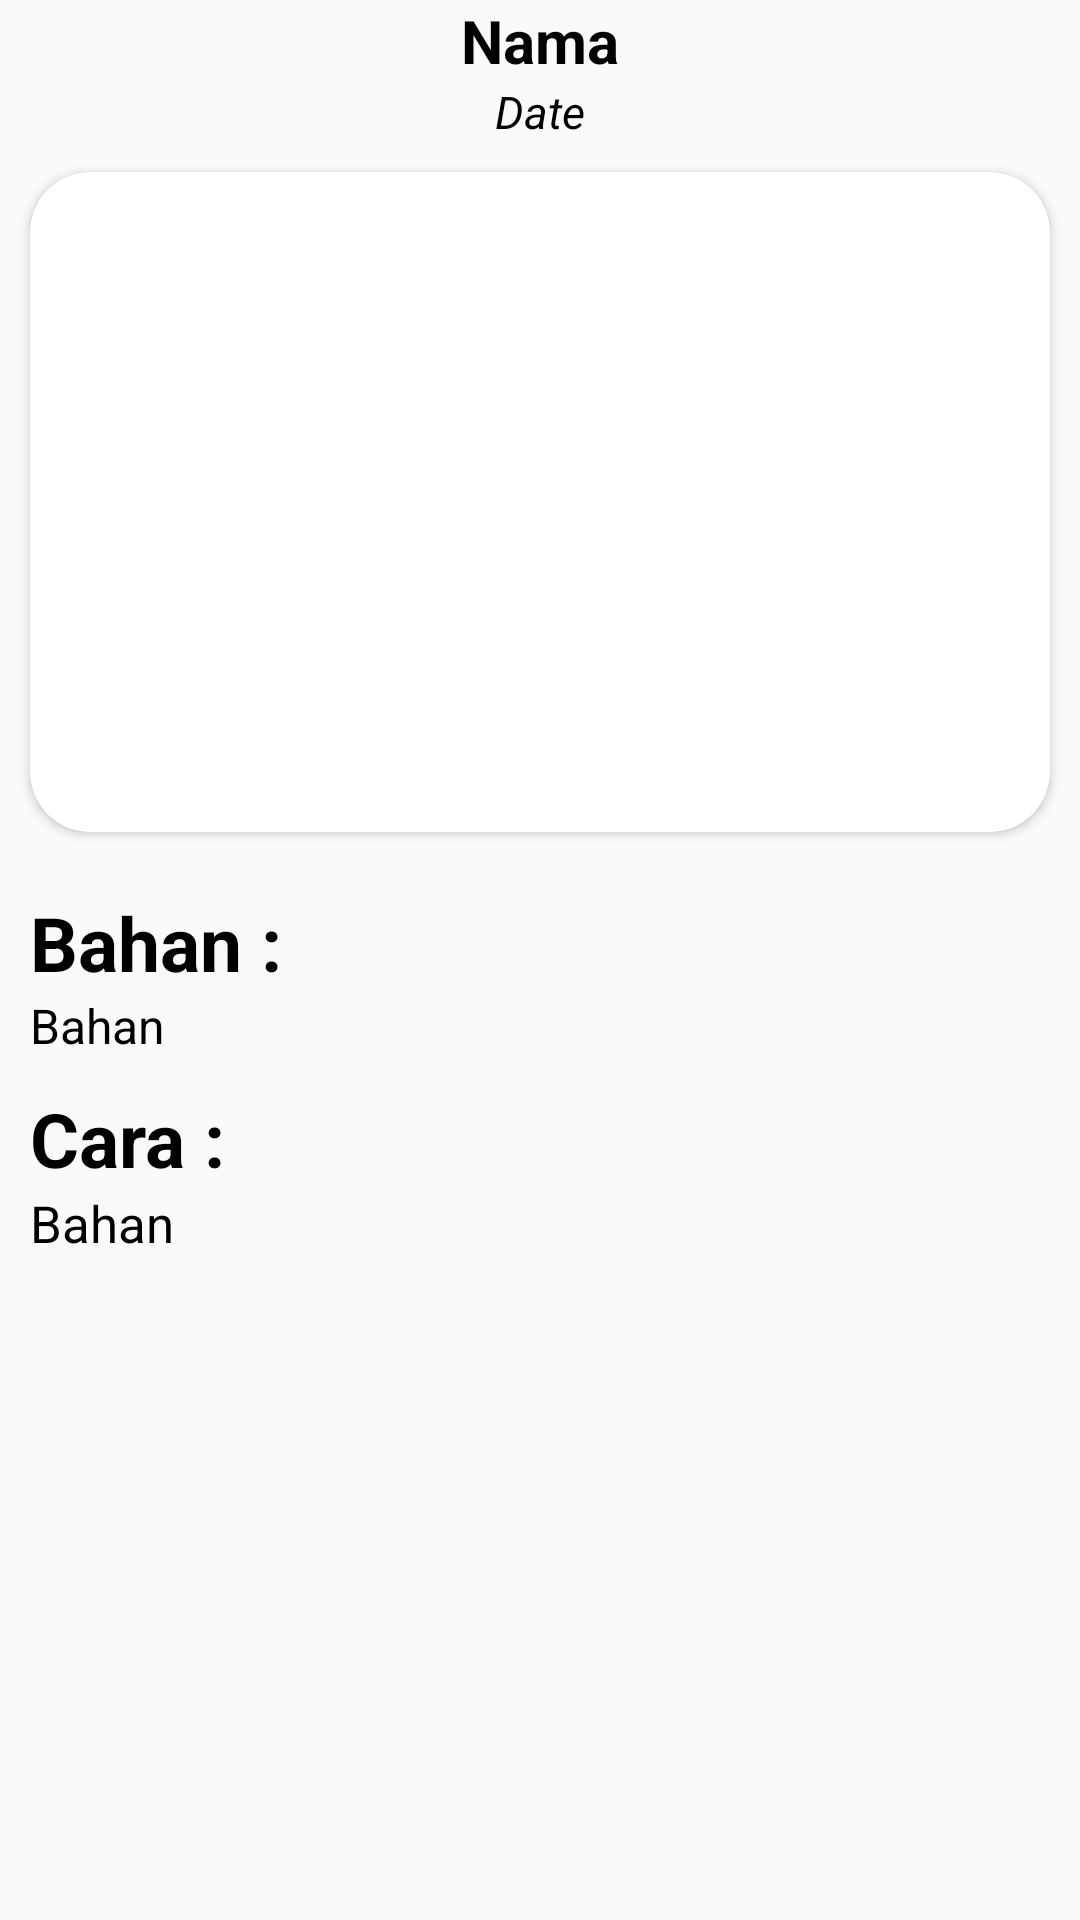

Reconstruct the res/layout file that produces this screen, plus the resources it refers to.
<!-- AndroidManifest.xml: application theme AppTheme -->
<!-- res/layout/activity_detail_basah.xml -->
<?xml version="1.0" encoding="utf-8"?>
<LinearLayout xmlns:android="http://schemas.android.com/apk/res/android"
    xmlns:app="http://schemas.android.com/apk/res-auto"
    xmlns:tools="http://schemas.android.com/tools"
    android:layout_width="match_parent"
    android:layout_height="match_parent"
    android:orientation="vertical"
    android:layout_margin="10dp"
    tools:context=".DetailBasahActivity">
    <ScrollView
        android:layout_width="match_parent"
        android:layout_height="match_parent">
        <LinearLayout
            android:layout_width="match_parent"
            android:layout_height="wrap_content"
            android:orientation="vertical" >
            <RelativeLayout
                android:id="@+id/match1"
                android:layout_width="match_parent"
                android:layout_height="match_parent">
                <TextView
                    android:id="@+id/txt_nama"
                    android:layout_width="wrap_content"
                    android:layout_height="wrap_content"
                    android:text="@string/Nama"
                    android:textColor="@android:color/black"
                    android:textSize="20sp"
                    android:textStyle="bold"
                    android:layout_centerHorizontal="true"/>
                <TextView
                    android:id="@+id/txt_update"
                    android:layout_below="@+id/txt_nama"
                    android:layout_width="wrap_content"
                    android:layout_height="wrap_content"
                    android:text="@string/Date"
                    android:textColor="@android:color/black"
                    android:textSize="15sp"
                    android:textStyle="italic"
                    android:layout_centerHorizontal="true"/>
                <androidx.cardview.widget.CardView
                    android:layout_marginTop="9dp"
                    android:id="@+id/crdImg"
                    android:layout_margin="10dp"
                    android:layout_width="match_parent"
                    android:layout_height="220dp"
                    app:cardCornerRadius="20dp"
                    android:layout_below="@+id/txt_update">
                    <ImageView
                        android:id="@+id/img_view"
                        android:layout_width="match_parent"
                        android:layout_height="match_parent"
                        android:scaleType="centerCrop"/>
                </androidx.cardview.widget.CardView>
            </RelativeLayout>
            <RelativeLayout
                android:layout_width="match_parent"
                android:layout_height="wrap_content"
                android:layout_margin="10dp">
                <RelativeLayout
                    android:id="@+id/match2"
                    android:layout_width="wrap_content"
                    android:layout_height="wrap_content"
                    android:layout_below="@+id/match1">
                    <TextView
                        android:id="@+id/txtBahan"
                        android:layout_width="wrap_content"
                        android:layout_height="wrap_content"
                        android:text="Bahan : "
                        android:textStyle="bold"
                        android:textSize="25sp"
                        android:textColor="@android:color/black"/>
                    <TextView
                        android:id="@+id/txt_bahan"
                        android:layout_width="wrap_content"
                        android:layout_height="wrap_content"
                        android:text="@string/Bahan"
                        android:textSize="16sp"
                        android:layout_below="@+id/txtBahan"
                        android:textColor="@android:color/black"/>
                </RelativeLayout>
                <RelativeLayout
                    android:id="@+id/match3"
                    android:layout_marginTop="10dp"
                    android:layout_width="wrap_content"
                    android:layout_height="wrap_content"
                    android:layout_below="@+id/match2">
                    <TextView
                        android:id="@+id/txtCara"
                        android:layout_width="wrap_content"
                        android:layout_height="wrap_content"
                        android:text="Cara : "
                        android:textStyle="bold"
                        android:textSize="25sp"
                        android:textColor="@android:color/black"/>
                    <TextView
                        android:id="@+id/txt_cara"
                        android:layout_width="wrap_content"
                        android:layout_height="wrap_content"
                        android:text="@string/Bahan"
                        android:textSize="17sp"
                        android:layout_below="@+id/txtCara"
                        android:textColor="@android:color/black"/>
                </RelativeLayout>
            </RelativeLayout>
        </LinearLayout>
    </ScrollView>

</LinearLayout>
<!-- resources referenced by this layout -->
<resources>
  <string name="Bahan">Bahan</string>
  <string name="Date">Date</string>
  <string name="Nama">Nama</string>
  <style name="AppTheme" parent="Theme.AppCompat.Light.NoActionBar">
          
          <item name="colorPrimary">@color/colorPrimary</item>
          <item name="colorPrimaryDark">@color/colorAtt</item>
          <item name="colorAccent">@color/colorAccent</item>
      </style>
  <color name="colorPrimary">#008577</color>
  <color name="colorAtt">#FF0000</color>
  <color name="colorAccent">#D81B60</color>
</resources>
